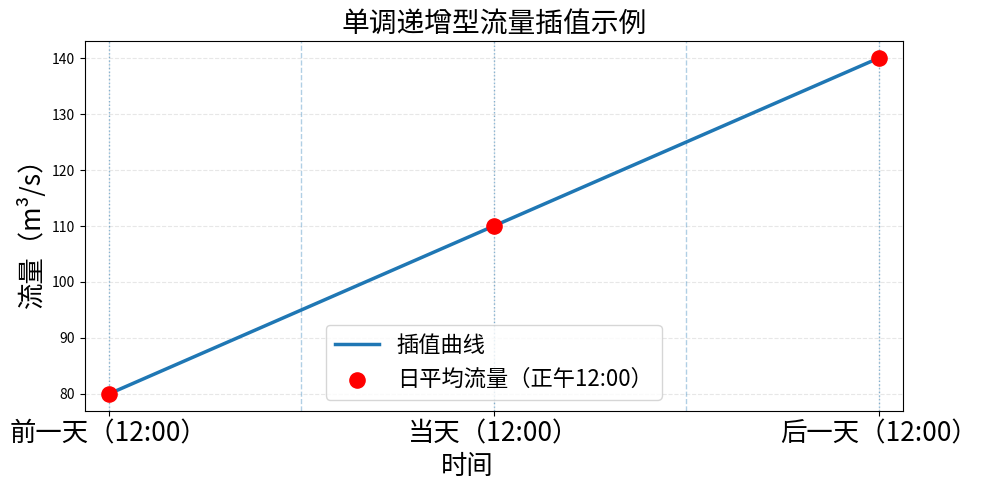
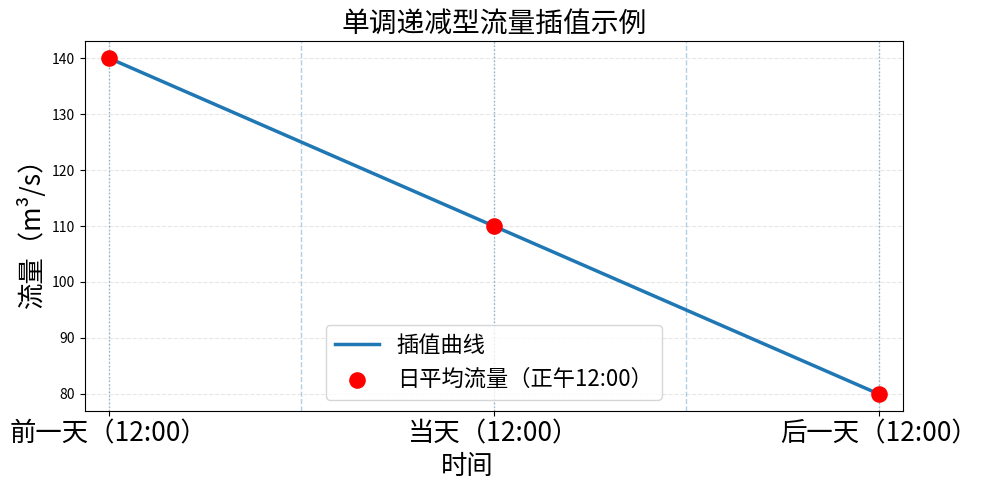
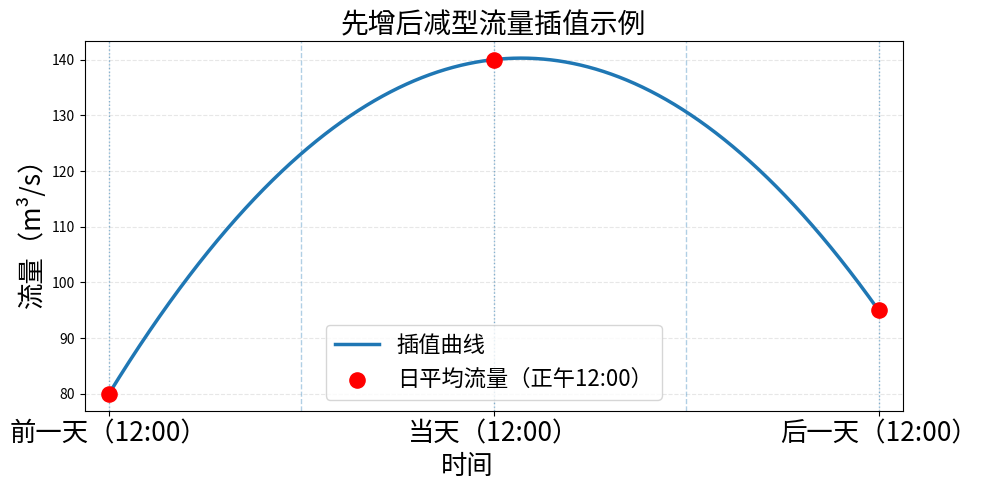
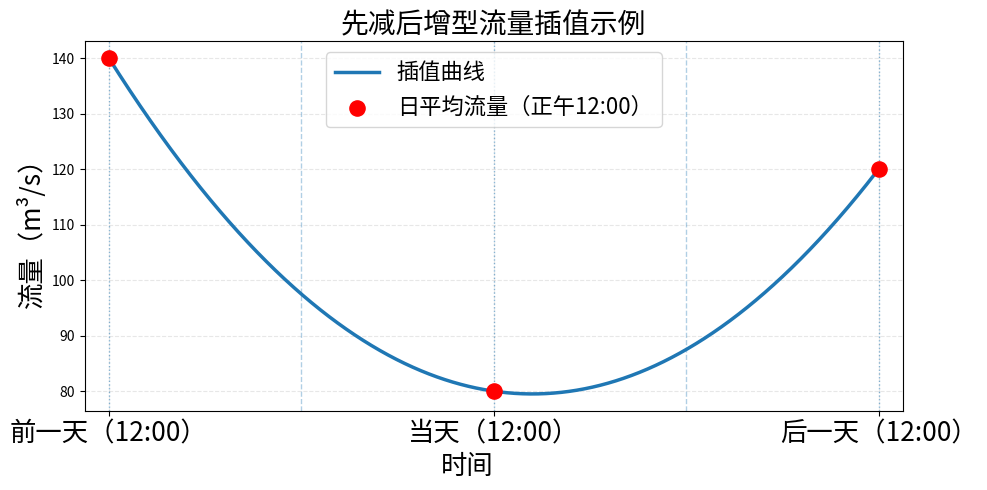

These figures' Python source, in order:
# -*- coding: utf-8 -*-
"""
根据前一天、当天、后一天的日平均流量，在“每天正午12:00”为锚点的条件下，
采用线性插值生成分钟尺度降尺度流量曲线，并绘制示意图。

修正内容：
1. 解决 matplotlib 中文乱码问题
2. x轴仅显示“前一天 / 当天 / 后一天”
3. 圆点表示每天正午12:00的日平均流量
4. 线表示插值得到的分钟尺度流量曲线
"""

import numpy as np
import pandas as pd
import matplotlib.pyplot as plt
from scipy.interpolate import interp1d
from matplotlib import font_manager as fm
import matplotlib as mpl


def set_chinese_font():
    """
    自动寻找系统中可用的中文字体，解决中文乱码问题
    Windows 常见字体：Microsoft YaHei, SimHei, SimSun
    """
    candidate_fonts = [
        "Microsoft YaHei",
        "SimHei",
        "SimSun",
        "KaiTi",
        "FangSong",
        "Noto Sans CJK SC",
        "WenQuanYi Zen Hei",
        "Arial Unicode MS"
    ]

    available_fonts = {f.name for f in fm.fontManager.ttflist}

    for font_name in candidate_fonts:
        if font_name in available_fonts:
            mpl.rcParams["font.sans-serif"] = [font_name]
            mpl.rcParams["axes.unicode_minus"] = False
            print(f"已启用中文字体: {font_name}")
            return

    # 如果一个都没找到，给出提醒
    mpl.rcParams["axes.unicode_minus"] = False
    print("警告：未找到常见中文字体，图中中文可能仍无法正常显示。")



def generate_minute_boundary_by_noon_interp2(
    prev_date,
    curr_date,
    next_date,
    prev_flow,
    curr_flow,
    next_flow,
    freq="1min",
    clip_negative=True
):
    """
    使用与原始脚本 trend 模式一致的三点二次拉格朗日插值，
    将前一天、当天、后一天的日平均流量分别布设在正午12:00，
    再生成分钟尺度流量序列。
    """

    prev_date = pd.to_datetime(prev_date)
    curr_date = pd.to_datetime(curr_date)
    next_date = pd.to_datetime(next_date)

    # 三个日中心时刻：正午12:00
    anchor_times = pd.to_datetime([
        prev_date.normalize() + pd.Timedelta(hours=12),
        curr_date.normalize() + pd.Timedelta(hours=12),
        next_date.normalize() + pd.Timedelta(hours=12),
    ])
    anchor_flows = np.array([prev_flow, curr_flow, next_flow], dtype=float)

    df_anchor = pd.DataFrame({
        "datetime": anchor_times,
        "flow": anchor_flows
    })

    # 仍然保持完整三天的分钟时间轴
    # 只绘制从前一天正午12:00到后一天正午12:00
    start_time = prev_date.normalize() + pd.Timedelta(hours=12)
    end_time = next_date.normalize() + pd.Timedelta(hours=12)
    minute_times = pd.date_range(start=start_time, end=end_time, freq=freq)

    # 以“天”为单位构造自变量：
    # 前一天正午 -> 0
    # 当天正午   -> 1
    # 后一天正午 -> 2
    x0, x1, x2 = 0.0, 1.0, 2.0

    # 每个分钟节点对应的连续自变量
    # 比如前一天00:00会落在 -0.5，后一天23:59 会接近 2.5
    x = ((minute_times.values - anchor_times.values[0]) / np.timedelta64(1, "D")).astype(float)

    # 三点二次拉格朗日插值
    L0 = (x - x1) * (x - x2) / ((x0 - x1) * (x0 - x2))
    L1 = (x - x0) * (x - x2) / ((x1 - x0) * (x1 - x2))
    L2 = (x - x0) * (x - x1) / ((x2 - x0) * (x2 - x1))

    minute_flows = prev_flow * L0 + curr_flow * L1 + next_flow * L2

    # 防止出现负值
    if clip_negative:
        minute_flows = np.maximum(minute_flows, 0.0)

    df_minute = pd.DataFrame({
        "datetime": minute_times,
        "flow": minute_flows
    })

    return df_minute, df_anchor

def plot_noon_interp_curve(
    df_minute,
    df_anchor,
    title="流量交换示例",
    output_png="noon_interp_curve.png"
):
    """
    绘制分钟尺度插值曲线：
    - 折线：分钟尺度插值结果
    - 圆点：每天正午12:00的日平均流量
    - x轴：仅显示“前一天 / 当天 / 后一天”
    """

    # 先设置中文字体
    set_chinese_font()

    fig, ax = plt.subplots(figsize=(10, 5))

    # 插值曲线
    ax.plot(
        df_minute["datetime"],
        df_minute["flow"],
        linewidth=2.5,
        label="插值曲线"
    )

    # 正午锚点
    ax.scatter(
        df_anchor["datetime"],
        df_anchor["flow"],
        s=120,
        marker="o",
        zorder=5,
        label="日平均流量（正午12:00）",
        color="red"

    )

    # 数值标注
    # for _, row in df_anchor.iterrows():
    #     ax.annotate(
    #         f"{row['flow']:.2f}",
    #         xy=(row["datetime"], row["flow"]),
    #         xytext=(0, -14),  # 往下偏移
    #         textcoords="offset points",
    #         ha="center",
    #         va="top",
    #         fontsize=12,
    #     )

    # x轴只显示“前一天 / 当天 / 后一天”
    ax.set_xticks(df_anchor["datetime"])
    ax.set_xticklabels(["前一天（12:00）", "当天（12:00）", "后一天（12:00）"], fontsize=19)
    # 收紧左右显示范围，只在前后两个正午时刻外各留少量空白
    pad = pd.Timedelta(hours=1.5)  # 你可以改成 1 小时、2 小时都行
    ax.set_xlim(df_anchor["datetime"].iloc[0] - pad,
                df_anchor["datetime"].iloc[-1] + pad)

    # 去掉 matplotlib 默认的额外横向留白
    ax.margins(x=0)

    # 添加每天的分界线（00:00）
    start_day = df_minute["datetime"].dt.normalize().min()
    end_day = df_minute["datetime"].dt.normalize().max()
    day_marks = pd.date_range(start_day, end_day + pd.Timedelta(days=1), freq="1D")
    for d in day_marks:
        ax.axvline(d, linestyle="--", linewidth=1.0, alpha=0.35)

    # 添加正午12:00辅助线
    for d in df_anchor["datetime"]:
        ax.axvline(d, linestyle=":", linewidth=1.0, alpha=0.5)

    ax.set_xlabel("时间", fontsize=19, ha="right")
    ax.set_ylabel("流量（m³/s）", fontsize=19)
    ax.set_title(title, fontsize=20)
    ax.legend(loc="best",fontsize=16)
    ax.grid(True, linestyle="--", alpha=0.3)

    plt.tight_layout()
    plt.savefig(output_png, dpi=300, bbox_inches="tight")
    plt.show()

    print(f"图片已保存到: {output_png}")


def save_result_csv(df_minute, output_csv="noon_interp_curve.csv"):
    """
    保存分钟尺度插值结果
    """
    df_minute.to_csv(output_csv, index=False, encoding="utf-8-sig")
    print(f"分钟尺度结果已保存到: {output_csv}")


if __name__ == "__main__":
    # ===== 日期保持一致 =====
    prev_date = "2024-07-09"
    curr_date = "2024-07-10"
    next_date = "2024-07-11"

    # ===== 4组流量参数 =====
    # 每一组依次表示：[前一天, 当天, 后一天]
    flow_groups = [
        [80.0, 110.0, 140.0],   # 1. 单调递增
        [140.0, 110.0, 80.0],   # 2. 单调递减
        [80.0, 140.0, 95.0],    # 3. 先增后减
        [140.0, 80.0, 120.0],   # 4. 先减后增
    ]

    # ===== 每组对应的标题 =====
    titles = [
        "单调递增型流量插值示例",
        "单调递减型流量插值示例",
        "先增后减型流量插值示例",
        "先减后增型流量插值示例",
    ]

    # ===== 每组对应的输出图片路径 =====
    output_png_list = [
        r"D:\lzu\博士论文\毕业论文\图\流量降尺度_单调递增.png",
        r"D:\lzu\博士论文\毕业论文\图\流量降尺度_单调递减.png",
        r"D:\lzu\博士论文\毕业论文\图\流量降尺度_先增后减.png",
        r"D:\lzu\博士论文\毕业论文\图\流量降尺度_先减后增.png",
    ]

    # ===== 每组对应的CSV文件名 =====
    output_csv_list = [
        "noon_interp_curve_单调递增.csv",
        "noon_interp_curve_单调递减.csv",
        "noon_interp_curve_先增后减.csv",
        "noon_interp_curve_先减后增.csv",
    ]

    # ===== 循环生成4组结果 =====
    for i, flows in enumerate(flow_groups):
        prev_flow, curr_flow, next_flow = flows

        print(f"\n===== 正在生成第 {i+1} 组：{titles[i]} =====")
        print(f"前一天流量 = {prev_flow}")
        print(f"当天流量   = {curr_flow}")
        print(f"后一天流量 = {next_flow}")

        # 生成分钟尺度流量
        df_minute, df_anchor = generate_minute_boundary_by_noon_interp2(
            prev_date=prev_date,
            curr_date=curr_date,
            next_date=next_date,
            prev_flow=prev_flow,
            curr_flow=curr_flow,
            next_flow=next_flow,
            freq="1min",
            clip_negative=True
        )

        # 保存CSV
        # save_result_csv(df_minute, output_csv=output_csv_list[i])

        # 绘图
        plot_noon_interp_curve(
            df_minute=df_minute,
            df_anchor=df_anchor,
            title=titles[i],
            output_png=output_png_list[i]
        )

        print("\n前5行结果预览：")
        print(df_minute.head())
        print("\n后5行结果预览：")
        print(df_minute.tail())
